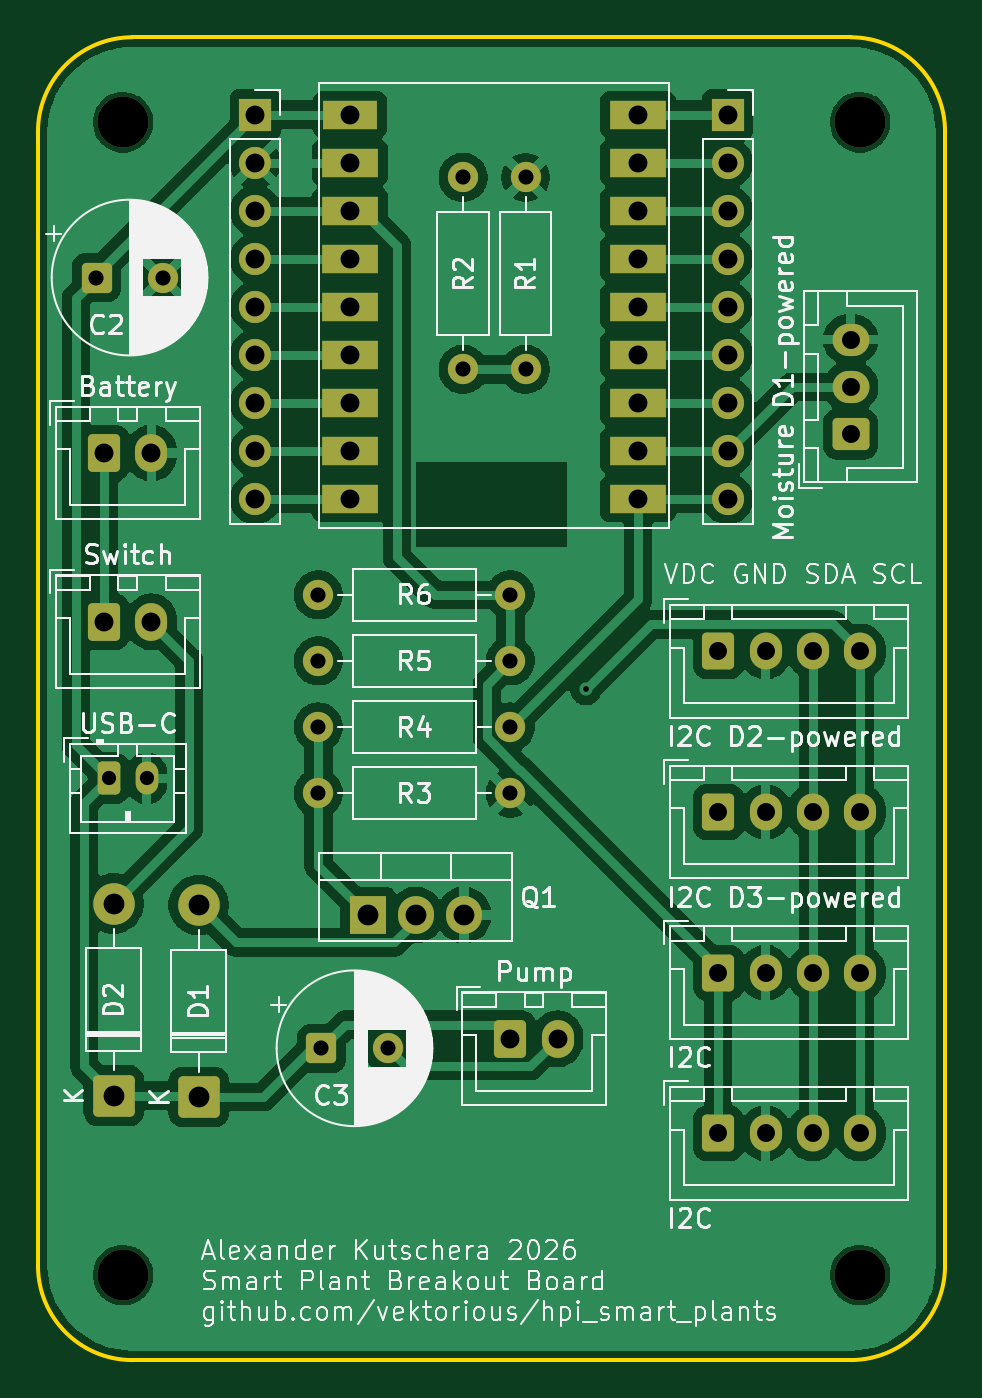
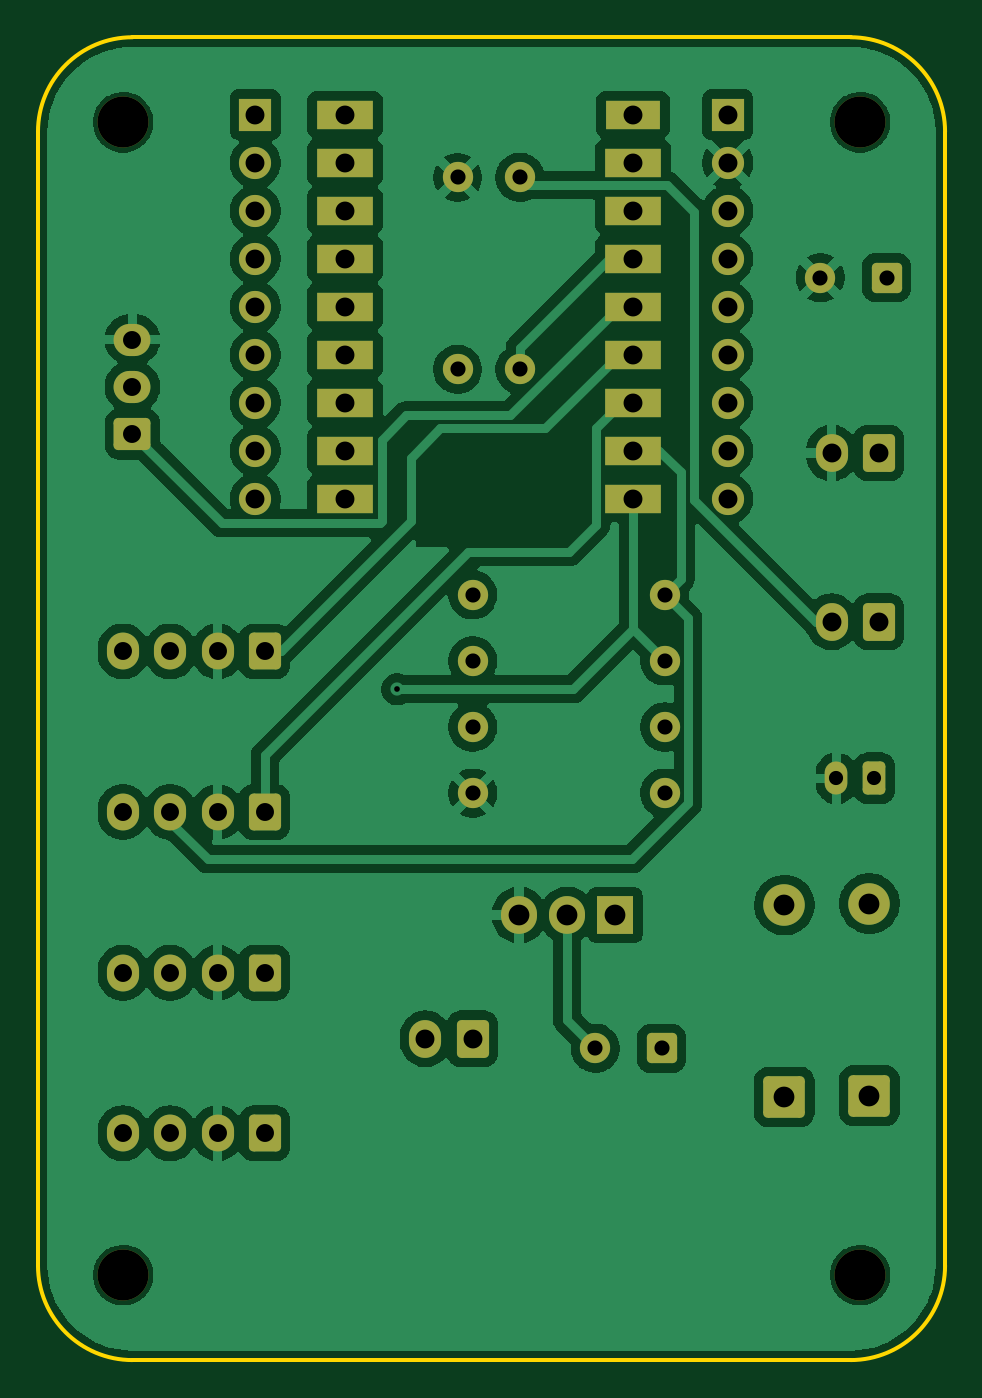
Circuit board: 11 layer files. Board 48.0 x 70.0 mm.
- bottom_copper: smart_plants_breakout_ws-board_rev2-B_Cu.gbr (116155 bytes)
- bottom_mask: smart_plants_breakout_ws-board_rev2-B_Mask.gbr (4877 bytes)
- paste: smart_plants_breakout_ws-board_rev2-B_Paste.gbr (478 bytes)
- bottom_silk: smart_plants_breakout_ws-board_rev2-B_Silkscreen.gbr (479 bytes)
- outline: smart_plants_breakout_ws-board_rev2-Edge_Cuts.gbr (998 bytes)
- top_copper: smart_plants_breakout_ws-board_rev2-F_Cu.gbr (108022 bytes)
- top_mask: smart_plants_breakout_ws-board_rev2-F_Mask.gbr (4877 bytes)
- paste: smart_plants_breakout_ws-board_rev2-F_Paste.gbr (478 bytes)
- top_silk: smart_plants_breakout_ws-board_rev2-F_Silkscreen.gbr (115665 bytes)
- drill: smart_plants_breakout_ws-board_rev2-NPTH.drl (381 bytes)
- drill: smart_plants_breakout_ws-board_rev2-PTH.drl (1765 bytes)

=== bottom_copper: smart_plants_breakout_ws-board_rev2-B_Cu.gbr (116155 bytes, source omitted) ===
=== bottom_mask: smart_plants_breakout_ws-board_rev2-B_Mask.gbr ===
%TF.GenerationSoftware,KiCad,Pcbnew,9.0.7*%
%TF.CreationDate,2026-04-07T10:22:00+02:00*%
%TF.ProjectId,smart_plants_breakout_ws-board_rev2,736d6172-745f-4706-9c61-6e74735f6272,rev?*%
%TF.SameCoordinates,Original*%
%TF.FileFunction,Soldermask,Bot*%
%TF.FilePolarity,Negative*%
%FSLAX46Y46*%
G04 Gerber Fmt 4.6, Leading zero omitted, Abs format (unit mm)*
G04 Created by KiCad (PCBNEW 9.0.7) date 2026-04-07 10:22:00*
%MOMM*%
%LPD*%
G01*
G04 APERTURE LIST*
G04 Aperture macros list*
%AMRoundRect*
0 Rectangle with rounded corners*
0 $1 Rounding radius*
0 $2 $3 $4 $5 $6 $7 $8 $9 X,Y pos of 4 corners*
0 Add a 4 corners polygon primitive as box body*
4,1,4,$2,$3,$4,$5,$6,$7,$8,$9,$2,$3,0*
0 Add four circle primitives for the rounded corners*
1,1,$1+$1,$2,$3*
1,1,$1+$1,$4,$5*
1,1,$1+$1,$6,$7*
1,1,$1+$1,$8,$9*
0 Add four rect primitives between the rounded corners*
20,1,$1+$1,$2,$3,$4,$5,0*
20,1,$1+$1,$4,$5,$6,$7,0*
20,1,$1+$1,$6,$7,$8,$9,0*
20,1,$1+$1,$8,$9,$2,$3,0*%
G04 Aperture macros list end*
%ADD10R,2.900000X1.500000*%
%ADD11R,3.000000X1.500000*%
%ADD12C,1.600000*%
%ADD13RoundRect,0.250000X-0.600000X-0.725000X0.600000X-0.725000X0.600000X0.725000X-0.600000X0.725000X0*%
%ADD14O,1.700000X1.950000*%
%ADD15C,2.700000*%
%ADD16RoundRect,0.250000X-0.600000X-0.750000X0.600000X-0.750000X0.600000X0.750000X-0.600000X0.750000X0*%
%ADD17O,1.700000X2.000000*%
%ADD18R,1.905000X2.000000*%
%ADD19O,1.905000X2.000000*%
%ADD20RoundRect,0.250000X-0.550000X-0.550000X0.550000X-0.550000X0.550000X0.550000X-0.550000X0.550000X0*%
%ADD21R,1.700000X1.700000*%
%ADD22C,1.700000*%
%ADD23RoundRect,0.250000X-0.350000X-0.625000X0.350000X-0.625000X0.350000X0.625000X-0.350000X0.625000X0*%
%ADD24O,1.200000X1.750000*%
%ADD25RoundRect,0.250000X0.725000X-0.600000X0.725000X0.600000X-0.725000X0.600000X-0.725000X-0.600000X0*%
%ADD26O,1.950000X1.700000*%
%ADD27RoundRect,0.249999X0.850001X-0.850001X0.850001X0.850001X-0.850001X0.850001X-0.850001X-0.850001X0*%
%ADD28C,2.200000*%
G04 APERTURE END LIST*
D10*
%TO.C,U1*%
X46515000Y-34090000D03*
D11*
X46515000Y-36630000D03*
X46515000Y-39170000D03*
X46515000Y-41710000D03*
X46515000Y-44250000D03*
X46515000Y-46790000D03*
X46515000Y-49330000D03*
X46515000Y-51870000D03*
X46515000Y-54410000D03*
X61755000Y-54410000D03*
X61755000Y-51870000D03*
X61755000Y-49330000D03*
X61755000Y-46790000D03*
X61755000Y-44250000D03*
X61755000Y-41710000D03*
X61755000Y-39170000D03*
X61755000Y-36630000D03*
X61755000Y-34090000D03*
%TD*%
D12*
%TO.C,R3*%
X55000000Y-70000000D03*
X44840000Y-70000000D03*
%TD*%
D13*
%TO.C,I2C*%
X66000000Y-79500000D03*
D14*
X68500000Y-79500000D03*
X71000000Y-79500000D03*
X73500000Y-79500000D03*
%TD*%
D15*
%TO.C,H3*%
X34500000Y-95500000D03*
%TD*%
D13*
%TO.C,I2C D2-powered*%
X66000000Y-62500000D03*
D14*
X68500000Y-62500000D03*
X71000000Y-62500000D03*
X73500000Y-62500000D03*
%TD*%
D16*
%TO.C,Pump*%
X55000000Y-83000000D03*
D17*
X57500000Y-83000000D03*
%TD*%
D18*
%TO.C,Q1*%
X47460000Y-76450000D03*
D19*
X50000000Y-76450000D03*
X52540000Y-76450000D03*
%TD*%
D20*
%TO.C,C3*%
X45000000Y-83500000D03*
D12*
X48500000Y-83500000D03*
%TD*%
D21*
%TO.C,J1*%
X41500000Y-34100000D03*
D22*
X41500000Y-36640000D03*
X41500000Y-39180000D03*
X41500000Y-41720000D03*
X41500000Y-44260000D03*
X41500000Y-46800000D03*
X41500000Y-49340000D03*
X41500000Y-51880000D03*
X41500000Y-54420000D03*
%TD*%
D15*
%TO.C,H4*%
X73500000Y-95500000D03*
%TD*%
D13*
%TO.C,I2C*%
X66000000Y-88000000D03*
D14*
X68500000Y-88000000D03*
X71000000Y-88000000D03*
X73500000Y-88000000D03*
%TD*%
D21*
%TO.C,J2*%
X66500000Y-34100000D03*
D22*
X66500000Y-36640000D03*
X66500000Y-39180000D03*
X66500000Y-41720000D03*
X66500000Y-44260000D03*
X66500000Y-46800000D03*
X66500000Y-49340000D03*
X66500000Y-51880000D03*
X66500000Y-54420000D03*
%TD*%
D23*
%TO.C,USB-C*%
X33750000Y-69216667D03*
D24*
X35750000Y-69216667D03*
%TD*%
D20*
%TO.C,C2*%
X33097349Y-42716667D03*
D12*
X36597349Y-42716667D03*
%TD*%
D25*
%TO.C,Moisture D1-powered*%
X73000000Y-51000000D03*
D26*
X73000000Y-48500000D03*
X73000000Y-46000000D03*
%TD*%
D27*
%TO.C,D2*%
X34000000Y-86000000D03*
D28*
X34000000Y-75840000D03*
%TD*%
D12*
%TO.C,R1*%
X55800000Y-37420000D03*
X55800000Y-47580000D03*
%TD*%
D15*
%TO.C,H2*%
X73500000Y-34500000D03*
%TD*%
D16*
%TO.C,Switch*%
X33500000Y-60933334D03*
D17*
X36000000Y-60933334D03*
%TD*%
D12*
%TO.C,R4*%
X44840000Y-66500000D03*
X55000000Y-66500000D03*
%TD*%
D16*
%TO.C,Battery*%
X33500000Y-52000000D03*
D17*
X36000000Y-52000000D03*
%TD*%
D12*
%TO.C,R5*%
X44840000Y-63000000D03*
X55000000Y-63000000D03*
%TD*%
%TO.C,R2*%
X52500000Y-37420000D03*
X52500000Y-47580000D03*
%TD*%
D13*
%TO.C,I2C D3-powered*%
X66000000Y-71000000D03*
D14*
X68500000Y-71000000D03*
X71000000Y-71000000D03*
X73500000Y-71000000D03*
%TD*%
D15*
%TO.C,H1*%
X34500000Y-34500000D03*
%TD*%
D12*
%TO.C,R6*%
X44840000Y-59500000D03*
X55000000Y-59500000D03*
%TD*%
D27*
%TO.C,D1*%
X38500000Y-86080000D03*
D28*
X38500000Y-75920000D03*
%TD*%
M02*

=== paste: smart_plants_breakout_ws-board_rev2-B_Paste.gbr ===
%TF.GenerationSoftware,KiCad,Pcbnew,9.0.7*%
%TF.CreationDate,2026-04-07T10:22:00+02:00*%
%TF.ProjectId,smart_plants_breakout_ws-board_rev2,736d6172-745f-4706-9c61-6e74735f6272,rev?*%
%TF.SameCoordinates,Original*%
%TF.FileFunction,Paste,Bot*%
%TF.FilePolarity,Positive*%
%FSLAX46Y46*%
G04 Gerber Fmt 4.6, Leading zero omitted, Abs format (unit mm)*
G04 Created by KiCad (PCBNEW 9.0.7) date 2026-04-07 10:22:00*
%MOMM*%
%LPD*%
G01*
G04 APERTURE LIST*
G04 APERTURE END LIST*
M02*

=== bottom_silk: smart_plants_breakout_ws-board_rev2-B_Silkscreen.gbr ===
%TF.GenerationSoftware,KiCad,Pcbnew,9.0.7*%
%TF.CreationDate,2026-04-07T10:22:00+02:00*%
%TF.ProjectId,smart_plants_breakout_ws-board_rev2,736d6172-745f-4706-9c61-6e74735f6272,rev?*%
%TF.SameCoordinates,Original*%
%TF.FileFunction,Legend,Bot*%
%TF.FilePolarity,Positive*%
%FSLAX46Y46*%
G04 Gerber Fmt 4.6, Leading zero omitted, Abs format (unit mm)*
G04 Created by KiCad (PCBNEW 9.0.7) date 2026-04-07 10:22:00*
%MOMM*%
%LPD*%
G01*
G04 APERTURE LIST*
G04 APERTURE END LIST*
M02*

=== outline: smart_plants_breakout_ws-board_rev2-Edge_Cuts.gbr ===
%TF.GenerationSoftware,KiCad,Pcbnew,9.0.7*%
%TF.CreationDate,2026-04-07T10:22:00+02:00*%
%TF.ProjectId,smart_plants_breakout_ws-board_rev2,736d6172-745f-4706-9c61-6e74735f6272,rev?*%
%TF.SameCoordinates,Original*%
%TF.FileFunction,Profile,NP*%
%FSLAX46Y46*%
G04 Gerber Fmt 4.6, Leading zero omitted, Abs format (unit mm)*
G04 Created by KiCad (PCBNEW 9.0.7) date 2026-04-07 10:22:00*
%MOMM*%
%LPD*%
G01*
G04 APERTURE LIST*
%TA.AperFunction,Profile*%
%ADD10C,0.200000*%
%TD*%
G04 APERTURE END LIST*
D10*
X78000000Y-35000000D02*
X78000000Y-95000000D01*
X35000000Y-30000000D02*
X73000000Y-30000000D01*
X30000000Y-35000000D02*
G75*
G02*
X35000000Y-30000000I5000000J0D01*
G01*
X73000000Y-30000000D02*
G75*
G02*
X78000000Y-35000000I0J-5000000D01*
G01*
X78000000Y-95000000D02*
G75*
G02*
X73000000Y-100000000I-5000000J0D01*
G01*
X35000000Y-100000000D02*
G75*
G02*
X30000000Y-95000000I0J5000000D01*
G01*
X30000000Y-95000000D02*
X30000000Y-35000000D01*
X73000000Y-100000000D02*
X35000000Y-100000000D01*
M02*

=== top_copper: smart_plants_breakout_ws-board_rev2-F_Cu.gbr (108022 bytes, source omitted) ===
=== top_mask: smart_plants_breakout_ws-board_rev2-F_Mask.gbr ===
%TF.GenerationSoftware,KiCad,Pcbnew,9.0.7*%
%TF.CreationDate,2026-04-07T10:22:00+02:00*%
%TF.ProjectId,smart_plants_breakout_ws-board_rev2,736d6172-745f-4706-9c61-6e74735f6272,rev?*%
%TF.SameCoordinates,Original*%
%TF.FileFunction,Soldermask,Top*%
%TF.FilePolarity,Negative*%
%FSLAX46Y46*%
G04 Gerber Fmt 4.6, Leading zero omitted, Abs format (unit mm)*
G04 Created by KiCad (PCBNEW 9.0.7) date 2026-04-07 10:22:00*
%MOMM*%
%LPD*%
G01*
G04 APERTURE LIST*
G04 Aperture macros list*
%AMRoundRect*
0 Rectangle with rounded corners*
0 $1 Rounding radius*
0 $2 $3 $4 $5 $6 $7 $8 $9 X,Y pos of 4 corners*
0 Add a 4 corners polygon primitive as box body*
4,1,4,$2,$3,$4,$5,$6,$7,$8,$9,$2,$3,0*
0 Add four circle primitives for the rounded corners*
1,1,$1+$1,$2,$3*
1,1,$1+$1,$4,$5*
1,1,$1+$1,$6,$7*
1,1,$1+$1,$8,$9*
0 Add four rect primitives between the rounded corners*
20,1,$1+$1,$2,$3,$4,$5,0*
20,1,$1+$1,$4,$5,$6,$7,0*
20,1,$1+$1,$6,$7,$8,$9,0*
20,1,$1+$1,$8,$9,$2,$3,0*%
G04 Aperture macros list end*
%ADD10R,2.900000X1.500000*%
%ADD11R,3.000000X1.500000*%
%ADD12C,1.600000*%
%ADD13RoundRect,0.250000X-0.600000X-0.725000X0.600000X-0.725000X0.600000X0.725000X-0.600000X0.725000X0*%
%ADD14O,1.700000X1.950000*%
%ADD15C,2.700000*%
%ADD16RoundRect,0.250000X-0.600000X-0.750000X0.600000X-0.750000X0.600000X0.750000X-0.600000X0.750000X0*%
%ADD17O,1.700000X2.000000*%
%ADD18R,1.905000X2.000000*%
%ADD19O,1.905000X2.000000*%
%ADD20RoundRect,0.250000X-0.550000X-0.550000X0.550000X-0.550000X0.550000X0.550000X-0.550000X0.550000X0*%
%ADD21R,1.700000X1.700000*%
%ADD22C,1.700000*%
%ADD23RoundRect,0.250000X-0.350000X-0.625000X0.350000X-0.625000X0.350000X0.625000X-0.350000X0.625000X0*%
%ADD24O,1.200000X1.750000*%
%ADD25RoundRect,0.250000X0.725000X-0.600000X0.725000X0.600000X-0.725000X0.600000X-0.725000X-0.600000X0*%
%ADD26O,1.950000X1.700000*%
%ADD27RoundRect,0.249999X0.850001X-0.850001X0.850001X0.850001X-0.850001X0.850001X-0.850001X-0.850001X0*%
%ADD28C,2.200000*%
G04 APERTURE END LIST*
D10*
%TO.C,U1*%
X46515000Y-34090000D03*
D11*
X46515000Y-36630000D03*
X46515000Y-39170000D03*
X46515000Y-41710000D03*
X46515000Y-44250000D03*
X46515000Y-46790000D03*
X46515000Y-49330000D03*
X46515000Y-51870000D03*
X46515000Y-54410000D03*
X61755000Y-54410000D03*
X61755000Y-51870000D03*
X61755000Y-49330000D03*
X61755000Y-46790000D03*
X61755000Y-44250000D03*
X61755000Y-41710000D03*
X61755000Y-39170000D03*
X61755000Y-36630000D03*
X61755000Y-34090000D03*
%TD*%
D12*
%TO.C,R3*%
X55000000Y-70000000D03*
X44840000Y-70000000D03*
%TD*%
D13*
%TO.C,I2C*%
X66000000Y-79500000D03*
D14*
X68500000Y-79500000D03*
X71000000Y-79500000D03*
X73500000Y-79500000D03*
%TD*%
D15*
%TO.C,H3*%
X34500000Y-95500000D03*
%TD*%
D13*
%TO.C,I2C D2-powered*%
X66000000Y-62500000D03*
D14*
X68500000Y-62500000D03*
X71000000Y-62500000D03*
X73500000Y-62500000D03*
%TD*%
D16*
%TO.C,Pump*%
X55000000Y-83000000D03*
D17*
X57500000Y-83000000D03*
%TD*%
D18*
%TO.C,Q1*%
X47460000Y-76450000D03*
D19*
X50000000Y-76450000D03*
X52540000Y-76450000D03*
%TD*%
D20*
%TO.C,C3*%
X45000000Y-83500000D03*
D12*
X48500000Y-83500000D03*
%TD*%
D21*
%TO.C,J1*%
X41500000Y-34100000D03*
D22*
X41500000Y-36640000D03*
X41500000Y-39180000D03*
X41500000Y-41720000D03*
X41500000Y-44260000D03*
X41500000Y-46800000D03*
X41500000Y-49340000D03*
X41500000Y-51880000D03*
X41500000Y-54420000D03*
%TD*%
D15*
%TO.C,H4*%
X73500000Y-95500000D03*
%TD*%
D13*
%TO.C,I2C*%
X66000000Y-88000000D03*
D14*
X68500000Y-88000000D03*
X71000000Y-88000000D03*
X73500000Y-88000000D03*
%TD*%
D21*
%TO.C,J2*%
X66500000Y-34100000D03*
D22*
X66500000Y-36640000D03*
X66500000Y-39180000D03*
X66500000Y-41720000D03*
X66500000Y-44260000D03*
X66500000Y-46800000D03*
X66500000Y-49340000D03*
X66500000Y-51880000D03*
X66500000Y-54420000D03*
%TD*%
D23*
%TO.C,USB-C*%
X33750000Y-69216667D03*
D24*
X35750000Y-69216667D03*
%TD*%
D20*
%TO.C,C2*%
X33097349Y-42716667D03*
D12*
X36597349Y-42716667D03*
%TD*%
D25*
%TO.C,Moisture D1-powered*%
X73000000Y-51000000D03*
D26*
X73000000Y-48500000D03*
X73000000Y-46000000D03*
%TD*%
D27*
%TO.C,D2*%
X34000000Y-86000000D03*
D28*
X34000000Y-75840000D03*
%TD*%
D12*
%TO.C,R1*%
X55800000Y-37420000D03*
X55800000Y-47580000D03*
%TD*%
D15*
%TO.C,H2*%
X73500000Y-34500000D03*
%TD*%
D16*
%TO.C,Switch*%
X33500000Y-60933334D03*
D17*
X36000000Y-60933334D03*
%TD*%
D12*
%TO.C,R4*%
X44840000Y-66500000D03*
X55000000Y-66500000D03*
%TD*%
D16*
%TO.C,Battery*%
X33500000Y-52000000D03*
D17*
X36000000Y-52000000D03*
%TD*%
D12*
%TO.C,R5*%
X44840000Y-63000000D03*
X55000000Y-63000000D03*
%TD*%
%TO.C,R2*%
X52500000Y-37420000D03*
X52500000Y-47580000D03*
%TD*%
D13*
%TO.C,I2C D3-powered*%
X66000000Y-71000000D03*
D14*
X68500000Y-71000000D03*
X71000000Y-71000000D03*
X73500000Y-71000000D03*
%TD*%
D15*
%TO.C,H1*%
X34500000Y-34500000D03*
%TD*%
D12*
%TO.C,R6*%
X44840000Y-59500000D03*
X55000000Y-59500000D03*
%TD*%
D27*
%TO.C,D1*%
X38500000Y-86080000D03*
D28*
X38500000Y-75920000D03*
%TD*%
M02*

=== paste: smart_plants_breakout_ws-board_rev2-F_Paste.gbr ===
%TF.GenerationSoftware,KiCad,Pcbnew,9.0.7*%
%TF.CreationDate,2026-04-07T10:22:00+02:00*%
%TF.ProjectId,smart_plants_breakout_ws-board_rev2,736d6172-745f-4706-9c61-6e74735f6272,rev?*%
%TF.SameCoordinates,Original*%
%TF.FileFunction,Paste,Top*%
%TF.FilePolarity,Positive*%
%FSLAX46Y46*%
G04 Gerber Fmt 4.6, Leading zero omitted, Abs format (unit mm)*
G04 Created by KiCad (PCBNEW 9.0.7) date 2026-04-07 10:22:00*
%MOMM*%
%LPD*%
G01*
G04 APERTURE LIST*
G04 APERTURE END LIST*
M02*

=== top_silk: smart_plants_breakout_ws-board_rev2-F_Silkscreen.gbr (115665 bytes, source omitted) ===
=== drill: smart_plants_breakout_ws-board_rev2-NPTH.drl ===
M48
; DRILL file {KiCad 9.0.7} date 2026-04-07T10:22:04+0200
; FORMAT={-:-/ absolute / metric / decimal}
; #@! TF.CreationDate,2026-04-07T10:22:04+02:00
; #@! TF.GenerationSoftware,Kicad,Pcbnew,9.0.7
; #@! TF.FileFunction,NonPlated,1,2,NPTH
FMAT,2
METRIC
; #@! TA.AperFunction,NonPlated,NPTH,ComponentDrill
T1C2.700
%
G90
G05
T1
X34.5Y-34.5
X34.5Y-95.5
X73.5Y-34.5
X73.5Y-95.5
M30

=== drill: smart_plants_breakout_ws-board_rev2-PTH.drl ===
M48
; DRILL file {KiCad 9.0.7} date 2026-04-07T10:22:04+0200
; FORMAT={-:-/ absolute / metric / decimal}
; #@! TF.CreationDate,2026-04-07T10:22:04+02:00
; #@! TF.GenerationSoftware,Kicad,Pcbnew,9.0.7
; #@! TF.FileFunction,Plated,1,2,PTH
FMAT,2
METRIC
; #@! TA.AperFunction,Plated,PTH,ViaDrill
T1C0.300
; #@! TA.AperFunction,Plated,PTH,ComponentDrill
T2C0.750
; #@! TA.AperFunction,Plated,PTH,ComponentDrill
T3C0.800
; #@! TA.AperFunction,Plated,PTH,ComponentDrill
T4C0.950
; #@! TA.AperFunction,Plated,PTH,ComponentDrill
T5C1.000
; #@! TA.AperFunction,Plated,PTH,ComponentDrill
T6C1.100
%
G90
G05
T1
X59.0Y-64.5
T2
X33.75Y-69.217
X35.75Y-69.217
T3
X33.097Y-42.717
X36.597Y-42.717
X44.84Y-59.5
X44.84Y-63.0
X44.84Y-66.5
X44.84Y-70.0
X45.0Y-83.5
X48.5Y-83.5
X52.5Y-37.42
X52.5Y-47.58
X55.0Y-59.5
X55.0Y-63.0
X55.0Y-66.5
X55.0Y-70.0
X55.8Y-37.42
X55.8Y-47.58
T4
X66.0Y-62.5
X66.0Y-71.0
X66.0Y-79.5
X66.0Y-88.0
X68.5Y-62.5
X68.5Y-71.0
X68.5Y-79.5
X68.5Y-88.0
X71.0Y-62.5
X71.0Y-71.0
X71.0Y-79.5
X71.0Y-88.0
X73.0Y-46.0
X73.0Y-48.5
X73.0Y-51.0
X73.5Y-62.5
X73.5Y-71.0
X73.5Y-79.5
X73.5Y-88.0
T5
X33.5Y-52.0
X33.5Y-60.933
X36.0Y-52.0
X36.0Y-60.933
X41.5Y-34.1
X41.5Y-36.64
X41.5Y-39.18
X41.5Y-41.72
X41.5Y-44.26
X41.5Y-46.8
X41.5Y-49.34
X41.5Y-51.88
X41.5Y-54.42
X46.515Y-34.09
X46.515Y-36.63
X46.515Y-39.17
X46.515Y-41.71
X46.515Y-44.25
X46.515Y-46.79
X46.515Y-49.33
X46.515Y-51.87
X46.515Y-54.41
X55.0Y-83.0
X57.5Y-83.0
X61.755Y-34.09
X61.755Y-36.63
X61.755Y-39.17
X61.755Y-41.71
X61.755Y-44.25
X61.755Y-46.79
X61.755Y-49.33
X61.755Y-51.87
X61.755Y-54.41
X66.5Y-34.1
X66.5Y-36.64
X66.5Y-39.18
X66.5Y-41.72
X66.5Y-44.26
X66.5Y-46.8
X66.5Y-49.34
X66.5Y-51.88
X66.5Y-54.42
T6
X34.0Y-75.84
X34.0Y-86.0
X38.5Y-75.92
X38.5Y-86.08
X47.46Y-76.45
X50.0Y-76.45
X52.54Y-76.45
M30
